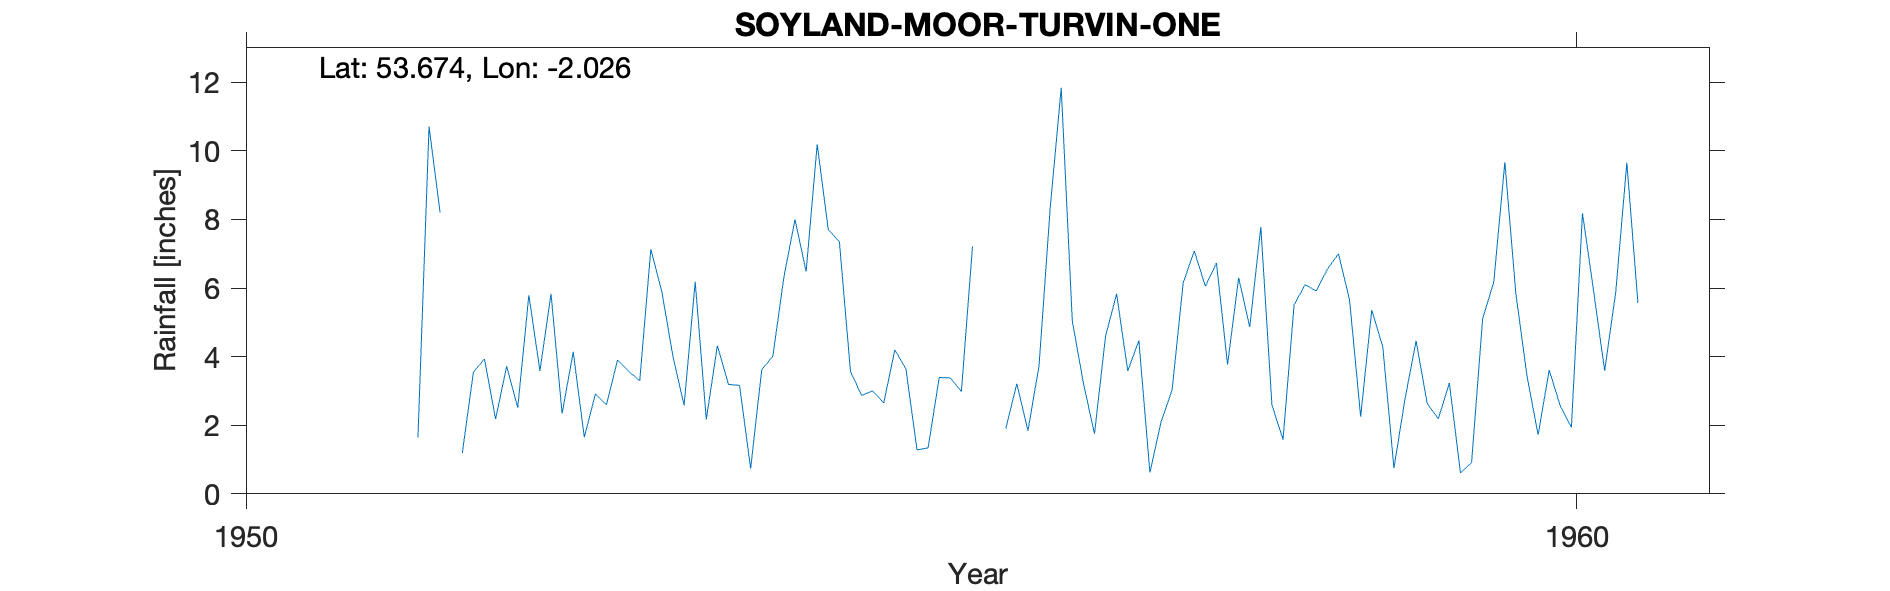

The data file committed next to this chart (first rows):
SOYLAND-MOOR-TURVIN-ONE, , , , , , , , , , 
Grid ref, SD984197, Long, -2.026, Lat, 53.67, Elevation, 1201, ft., , 
Station no, 3222/1, , , , , , , , , 
, 1951, 1952, 1953, 1954, 1955, 1956, 1957, 1958, 1959, 1960
January, , , 1.65, 4.32, 3.57, -999, 5.83, 4.86, 4.28, 5.82
February, , 1.19, 2.91, 3.19, 2.87, -999, 3.58, 7.78, 0.75, 3.43
March, , 3.55, 2.6, 3.16, 3, 1.9, 4.47, 2.59, 2.77, 1.72
April, , 3.93, 3.9, 0.74, 2.65, 3.21, 0.62, 1.58, 4.46, 3.61
May, , 2.18, 3.57, 3.62, 4.2, 1.84, 2.09, 5.51, 2.63, 2.56
June, , 3.72, 3.3, 4.01, 3.64, 3.73, 3.03, 6.1, 2.19, 1.94
July, , 2.51, 7.13, 6.32, 1.28, 8.3, 6.15, 5.91, 3.23, 8.18
August, , 5.79, 5.88, 8, 1.34, 11.84, 7.08, 6.55, 0.61, 5.92
September, , 3.58, 3.99, 6.48, 3.39, 5.04, 6.05, 7, 0.91, 3.59
October, 1.64, 5.83, 2.58, 10.19, 3.38, 3.23, 6.73, 5.65, 5.11, 5.88
November, 10.71, 2.34, 6.18, 7.7, 2.98, 1.75, 3.77, 2.25, 6.17, 9.65
December, 8.2, 4.14, 2.17, 7.35, 7.21, 4.6, 6.3, 5.36, 9.67, 5.56
Total, , , 45.86, 65.08, 39.51, 53.08, 55.7, 61.14, 42.78, 57.86
NGR is from the 1950s record and is near…, , , , , , , , , , 
Altitudes match as do relationships to c…, , , , , , , , , , 
